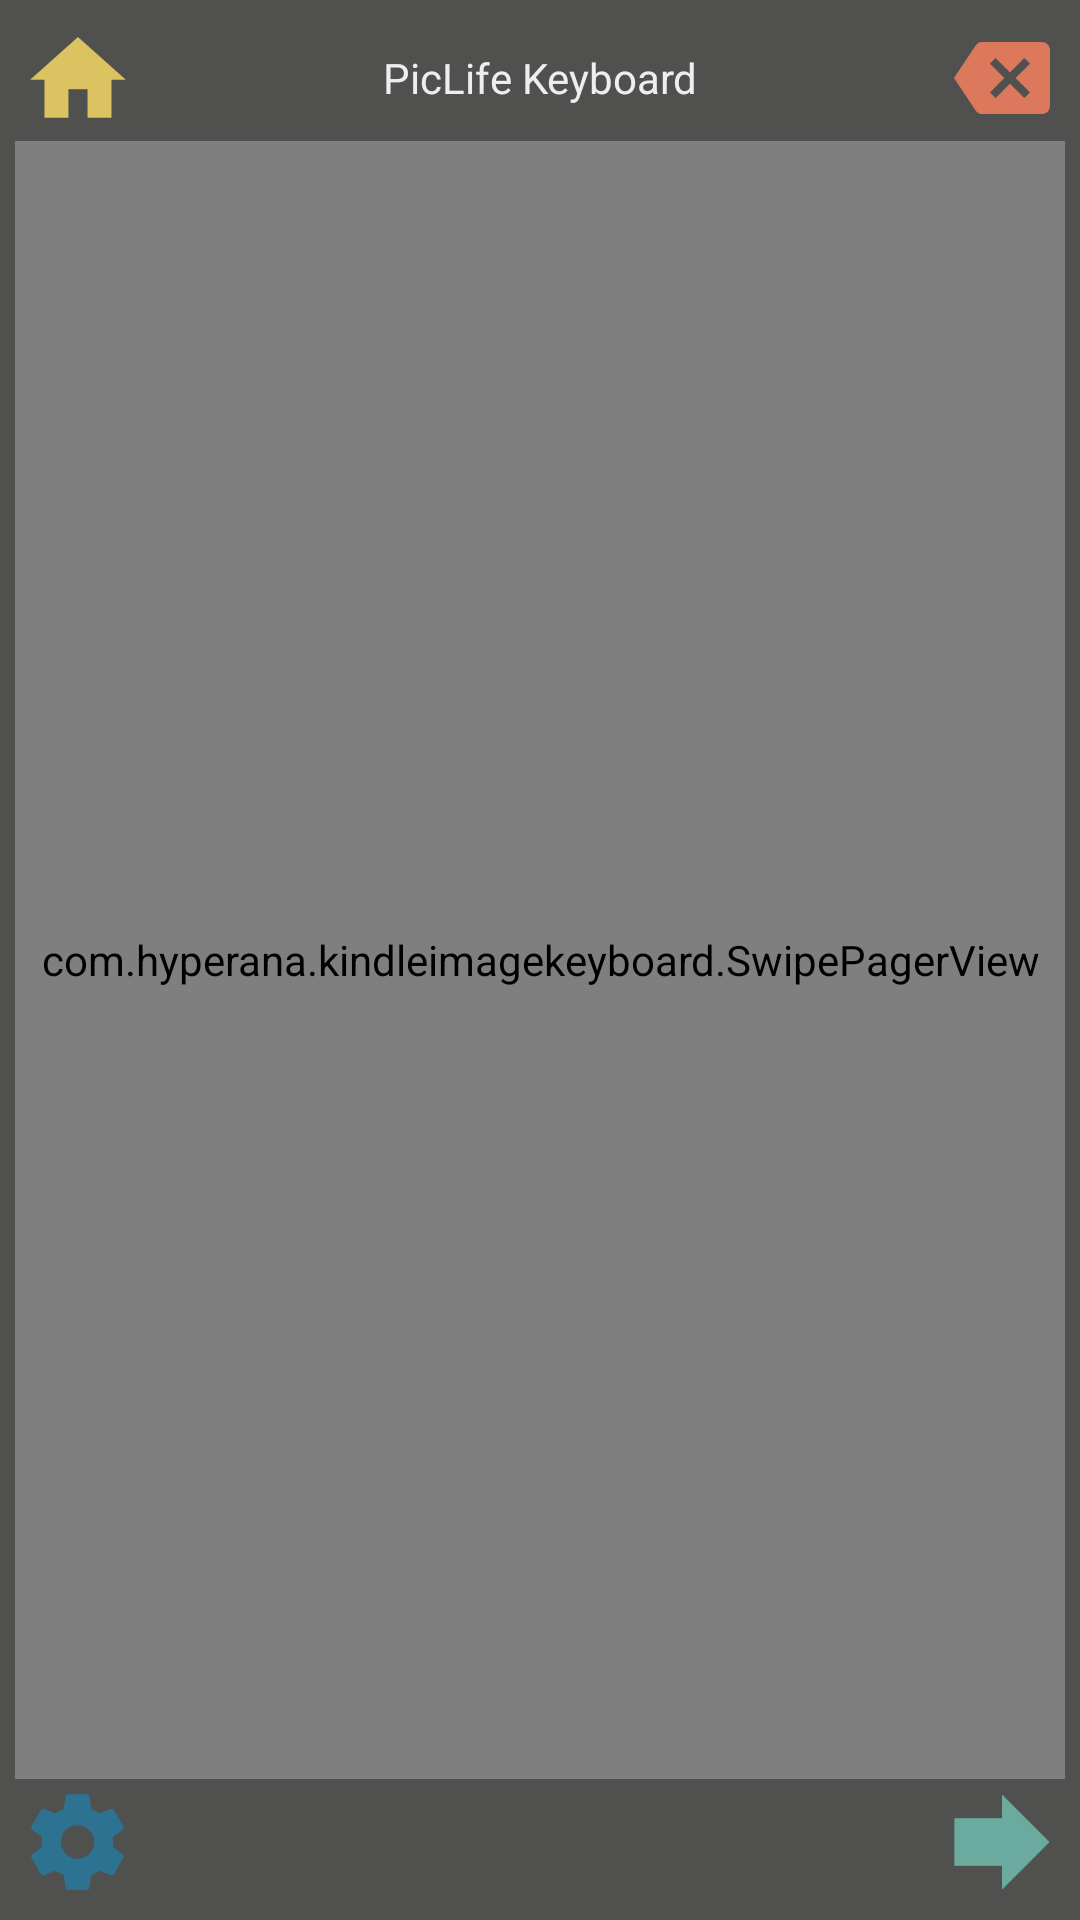

Here is an Android app screen rendered from its layout file. Give the layout XML and the strings, colors and styles it references.
<!-- AndroidManifest.xml: application theme AppTheme.NoActionBar -->
<!-- res/layout/input_method_main.xml -->
<?xml version="1.0" encoding="utf-8"?>
<FrameLayout xmlns:android="http://schemas.android.com/apk/res/android"
    xmlns:app="http://schemas.android.com/apk/res-auto"
    xmlns:tools="http://schemas.android.com/tools"
    android:id="@+id/imageinput_content"
    android:layout_width="match_parent"
    android:layout_height="match_parent"
    android:tag="imageinput_content">


    
    <LinearLayout
        android:id="@+id/imageinput_container"
        android:layout_width="match_parent"
        android:layout_height="match_parent"
        android:orientation="vertical"
        style="@style/ime_container"
        android:tag="imageinput_container">


        
        <LinearLayout
            android:id="@+id/imageinput_header"
            android:layout_width="match_parent"
            android:layout_height="wrap_content"
            android:orientation="horizontal"
            android:tag="imageinput_header">

            
            <ImageButton
                android:id="@+id/home_button"
                style="@style/ime_btn_style"
                android:layout_width="wrap_content"
                android:layout_height="wrap_content"
                android:contentDescription="@string/home_desc"
                android:src="@drawable/ic_home" />

            
            <TextView
                android:id="@+id/inputpage_name"
                android:layout_width="0dp"
                android:layout_height="wrap_content"
                android:layout_gravity="center_vertical"
                android:layout_weight="1"
                android:contentDescription="@string/page_title_desc"
                style="@style/ime_title_style"
                android:text="@string/image_input_label"/>

            
            <ImageButton
                android:id="@+id/backspace_button"
                style="@style/ime_btn_style"
                android:layout_width="wrap_content"
                android:layout_height="wrap_content"
                android:contentDescription="@string/backspace_desc"
                android:src="@drawable/ic_backspace" />

            
            <ImageButton
                android:id="@+id/forwarddel_button"
                style="@style/ime_btn_style"
                android:layout_width="wrap_content"
                android:layout_height="wrap_content"
                android:contentDescription="@string/forward_delete_desc"
                android:src="@drawable/ic_forward_delete"
                android:visibility="gone"/>

        </LinearLayout>

        
        <com.hyperana.kindleimagekeyboard.SwipePagerView
            android:id="@+id/pager"
            android:layout_width="match_parent"
            android:layout_height="0dp"
            android:layout_weight="1"
            android:clipChildren="true"
            android:isScrollContainer="false"
            android:orientation="horizontal"
            android:tag="pager"/>

        
        <RelativeLayout
            android:id="@+id/imageinput_footer"
            android:layout_width="match_parent"
            android:layout_height="wrap_content"
            android:layout_gravity="fill_horizontal">

            
            <ImageButton
                android:id="@+id/preferences_button"
                style="@style/ime_btn_style"
                android:layout_width="wrap_content"
                android:layout_height="wrap_content"
                android:layout_alignParentLeft="true"
                android:layout_alignParentTop="true"
                android:layout_gravity="start"
                android:contentDescription="@string/settings_1_desc"
                android:gravity="start"
                android:src="@drawable/ic_preferences" />

            
            <ImageButton
                android:id="@+id/switchkeyboard_button"
                style="@style/ime_btn_style"
                android:layout_width="wrap_content"
                android:layout_height="wrap_content"
                android:layout_alignParentTop="true"
                android:layout_centerHorizontal="true"
                android:contentDescription="@string/switch_keyboards_desc"
                android:src="@drawable/ic_switch_keyboards"
                android:visibility="gone" />

            
            <ImageButton
                android:id="@+id/done_button"
                style="@style/ime_btn_style"
                android:layout_width="wrap_content"
                android:layout_height="wrap_content"
                android:layout_alignParentTop="true"
                android:layout_alignParentRight="true"
                android:layout_gravity="end"
                android:background="@color/transparent"
                android:contentDescription="@string/done_desc"
                android:gravity="end"
                android:src="@drawable/ic_action_done" />
        </RelativeLayout>


    </LinearLayout>


    
    <RelativeLayout
        android:id="@+id/imageinput_overlay"
        android:layout_width="match_parent"
        android:layout_height="match_parent">

        
        <TextView
            android:id="@+id/errorview"
            android:layout_width="match_parent"
            android:layout_height="wrap_content"
            android:layout_centerInParent="true"
            android:layout_gravity="center"
            android:layout_margin="30dp"
            android:background="@color/colorAccent"
            android:hint="@string/error_desc"
            android:padding="50dp"
            android:text="error..."
            android:textAlignment="center"
            android:visibility="gone" />

        
        <Button
            android:id="@+id/settings_button"
            style="@style/settings_btn_style"
            android:layout_width="wrap_content"
            android:layout_height="wrap_content"
            android:layout_centerInParent="true"
            android:layout_gravity="center"
            android:contentDescription="@string/settings_2_desc"
            android:text="@string/button_goto_settings"
            android:visibility="gone" />

        

    </RelativeLayout>
</FrameLayout>
<!-- resources referenced by this layout -->
<resources>
  <color name="colorAccent">#ff8360</color>
  <color name="transparent">#00000000</color>
  <!-- drawable ic_action_done: png bitmap (drawable-hdpi, 407 bytes) -->
  <!-- drawable ic_backspace: png bitmap (drawable-hdpi, 611 bytes) -->
  <!-- drawable ic_forward_delete: png bitmap (drawable-hdpi, 506 bytes) -->
  <!-- drawable ic_home: png bitmap (drawable-hdpi, 596 bytes) -->
  <!-- drawable ic_preferences: png bitmap (drawable-hdpi, 1153 bytes) -->
  <!-- drawable ic_switch_keyboards: png bitmap (drawable-hdpi, 1583 bytes) -->
  <string name="backspace_desc">backspace</string>
  <string name="button_goto_settings">Settings</string>
  <string name="done_desc">text action</string>
  <string name="error_desc">error</string>
  <string name="forward_delete_desc">forward delete</string>
  <string name="home_desc">home</string>
  <string name="image_input_label">PicLife Keyboard</string>
  <string name="page_title_desc">page title</string>
  <string name="settings_1_desc">show settings access</string>
  <string name="settings_2_desc">go to settings</string>
  <string name="switch_keyboards_desc">switch keyboards</string>
  <style name="ime_btn_style">
          <item name="android:background">@color/transparent</item>
          <item name="android:layout_height">50dp</item>
          <item name="android:layout_width">60dp</item>
          <item name="android:scaleType">fitXY</item>
          <item name="android:padding">5dp</item>
      </style>
  <style name="ime_container">
          <item name="android:background">@color/colorNeutralDark</item>
          <item name="android:padding">5dp</item>
      </style>
  <style name="ime_title_style">
          <item name="android:textColor">@color/colorNeutralLight</item>
          <item name="android:paddingLeft">5dp</item>
          <item name="android:paddingRight">5dp</item>
          <item name="android:singleLine">true</item>
          <item name="android:gravity">center</item>
      </style>
  <style name="settings_btn_style">
          <item name="android:background">@color/colorSettings</item>
          <item name="android:textColor">@color/colorNeutralLight</item>
      </style>
  <style name="AppTheme.NoActionBar">
          <item name="windowActionBarOverlay">false</item>
          <item name="windowActionModeOverlay">false</item>
          <item name="windowActionBar">false</item>
          <item name="windowNoTitle">true</item>
      </style>
  <color name="colorNeutralDark">#50514f</color>
  <color name="colorNeutralLight">#EDEEED</color>
  <color name="colorSettings">#247BA0</color>
</resources>
